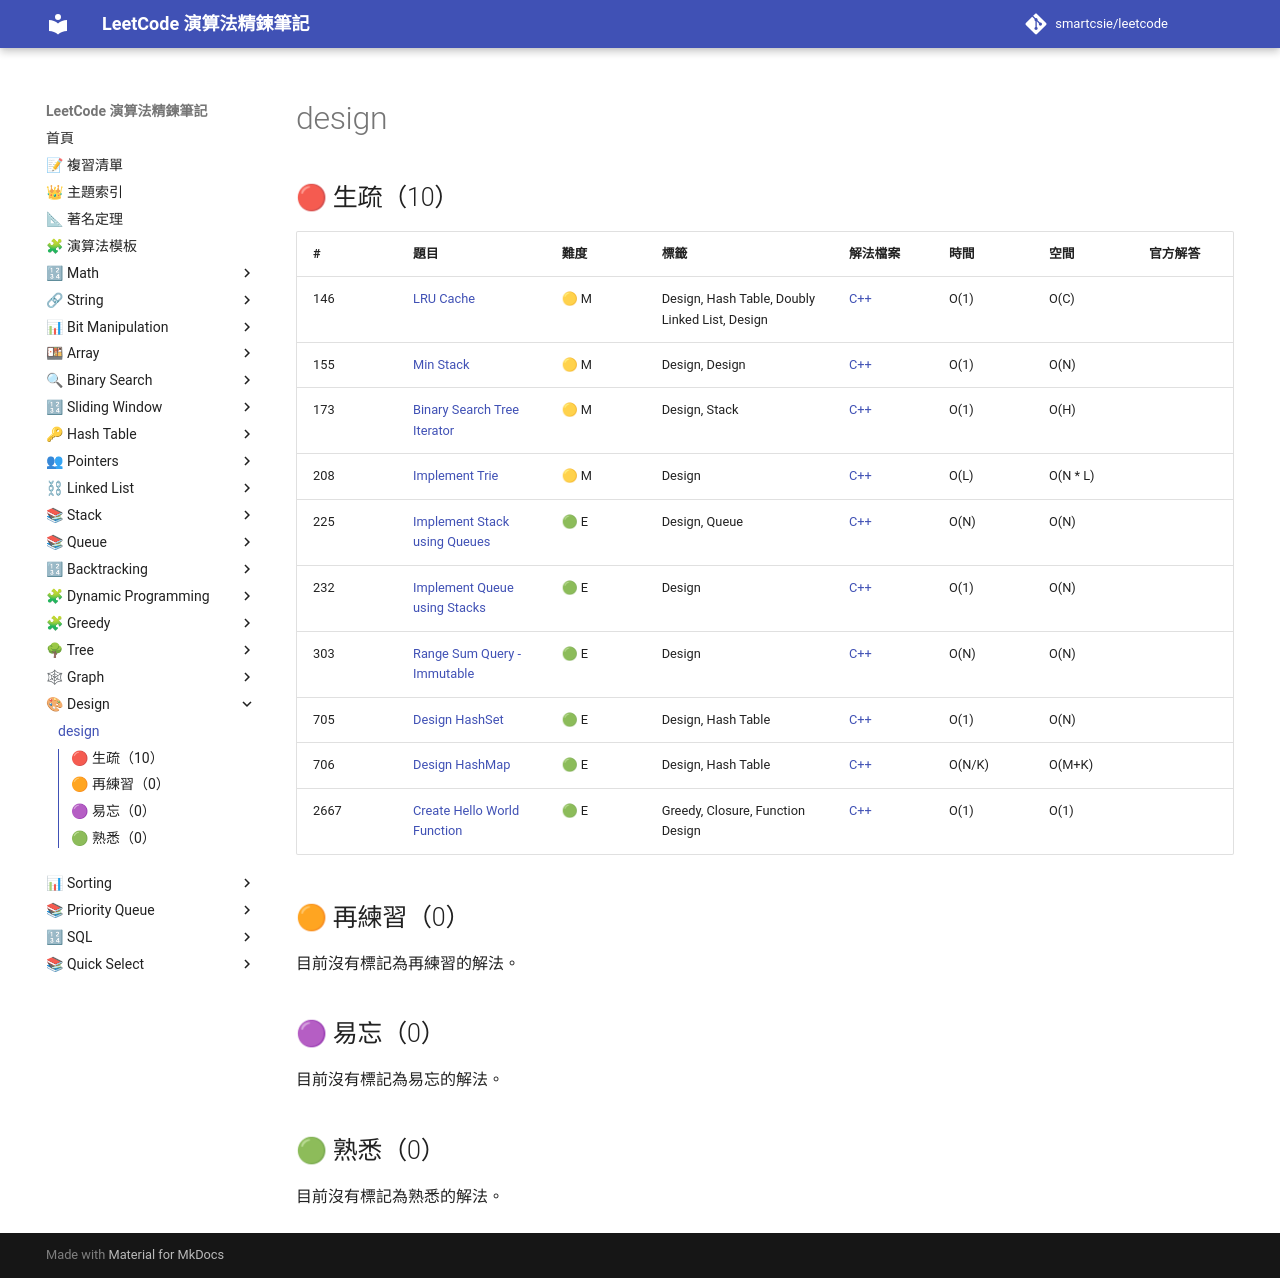

repository: smartcsie/leetcode · page: topics/design/index.html · generator: mkdocs

# design

## 🔴 生疏（10）

| # | 題目 | 難度 | 標籤 | 解法檔案 | 時間 | 空間 | 官方解答 |
| --- | --- | --- | --- | --- | --- | --- | --- |
| 146 | [LRU Cache](https://leetcode.com/problems/lru-cache/) | 🟡 M | Design, Hash Table, Doubly Linked List, Design | [C++](../problems/0146.md) | O(1) | O(C) |  |
| 155 | [Min Stack](https://leetcode.com/problems/min-stack) | 🟡 M | Design, Design | [C++](../problems/0155.md) | O(1) | O(N) |  |
| 173 | [Binary Search Tree Iterator](https://leetcode.com/problems/binary-search-tree-iterator/) | 🟡 M | Design, Stack | [C++](../problems/0173.md) | O(1) | O(H) |  |
| 208 | [Implement Trie](https://leetcode.com/problems/implement-trie/) | 🟡 M | Design | [C++](../problems/0208.md) | O(L) | O(N \* L) |  |
| 225 | [Implement Stack using Queues](https://leetcode.com/problems/implement-stack-using-queues) | 🟢 E | Design, Queue | [C++](../problems/0225.md) | O(N) | O(N) |  |
| 232 | [Implement Queue using Stacks](https://leetcode.com/problems/implement-queue-using-stacks) | 🟢 E | Design | [C++](../problems/0232.md) | O(1) | O(N) |  |
| 303 | [Range Sum Query - Immutable](https://leetcode.com/problems/range-sum-query-immutable) | 🟢 E | Design | [C++](../problems/0303.md) | O(N) | O(N) |  |
| 705 | [Design HashSet](https://leetcode.com/problems/design-hashset) | 🟢 E | Design, Hash Table | [C++](../problems/0705.md) | O(1) | O(N) |  |
| 706 | [Design HashMap](https://leetcode.com/problems/design-hashmap/) | 🟢 E | Design, Hash Table | [C++](../problems/0706.md) | O(N/K) | O(M+K) |  |
| 2667 | [Create Hello World Function](https://leetcode.com/problems/create-hello-world-function/) | 🟢 E | Greedy, Closure, Function Design | [C++](../problems/2667.md) | O(1) | O(1) |  |

## 🟠 再練習（0）

目前沒有標記為再練習的解法。

## 🟣 易忘（0）

目前沒有標記為易忘的解法。

## 🟢 熟悉（0）

目前沒有標記為熟悉的解法。
